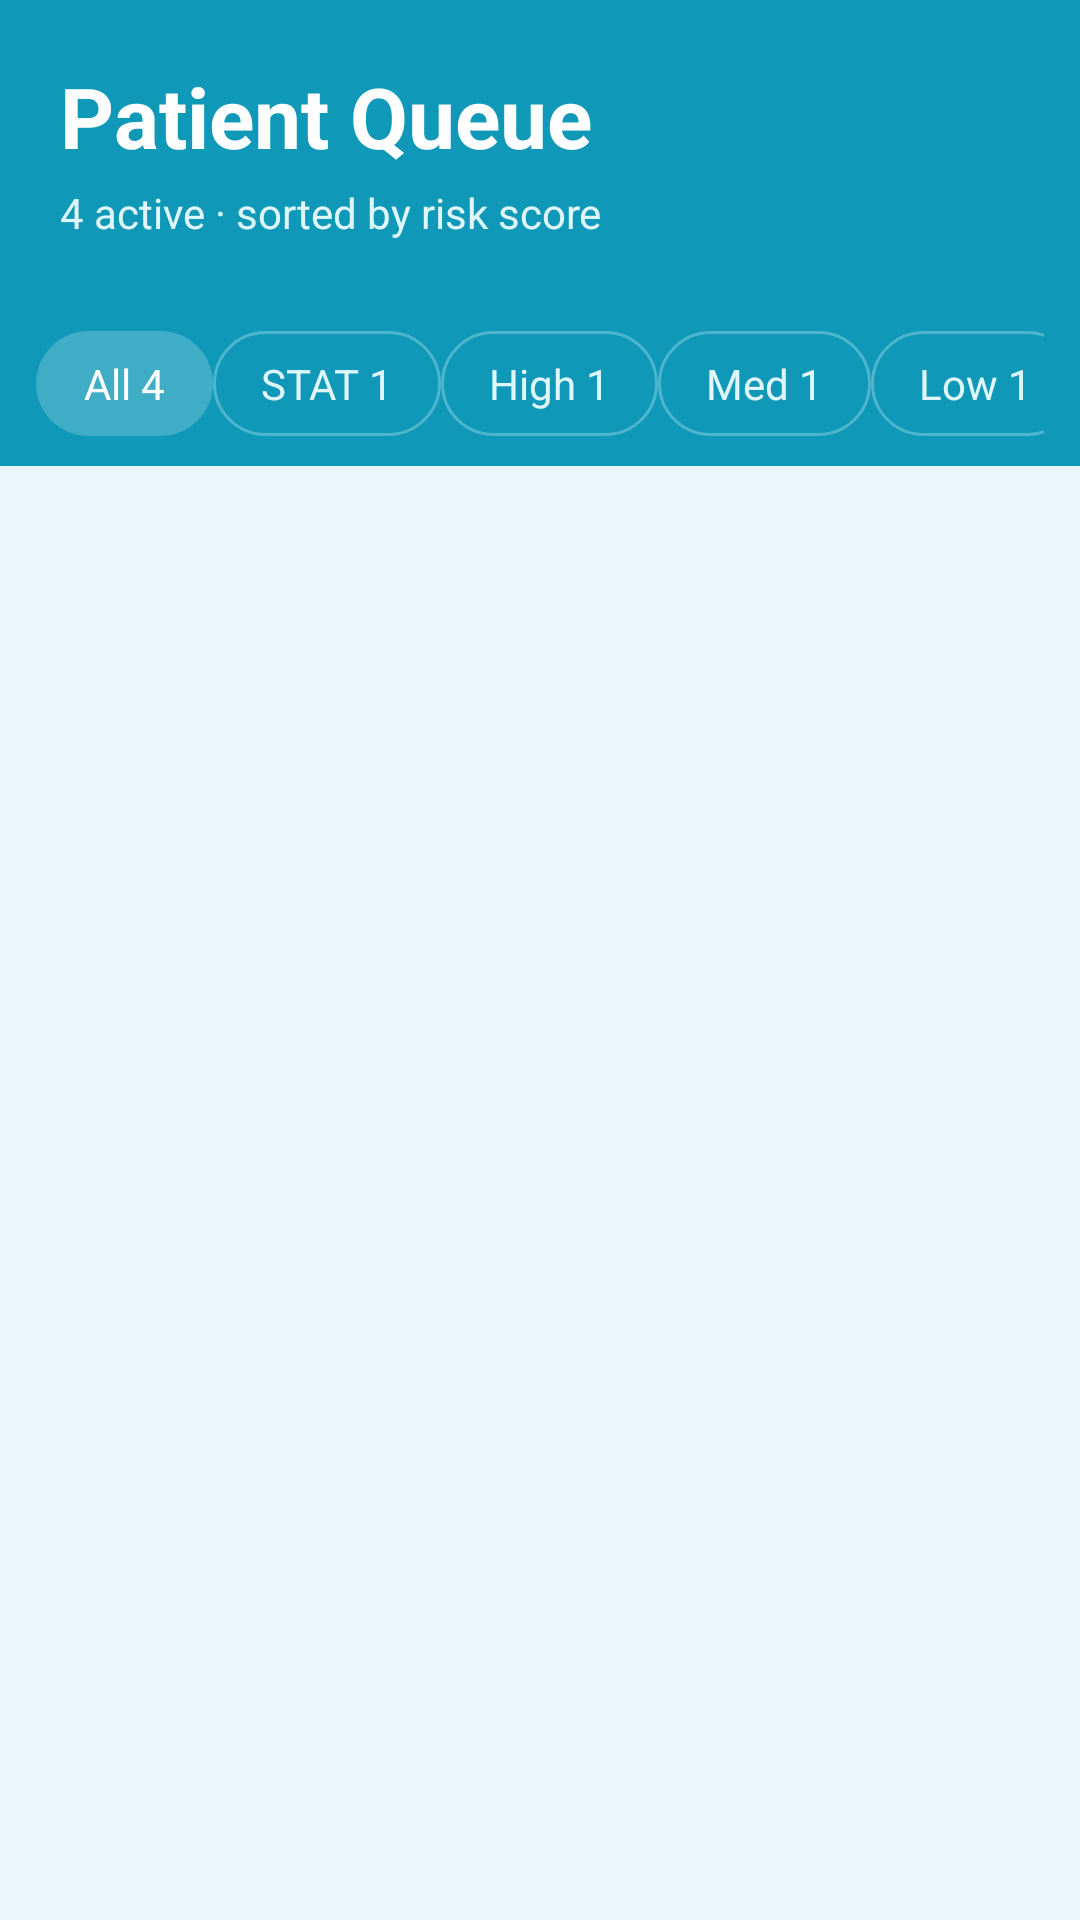

Reconstruct the res/layout file that produces this screen, plus the resources it refers to.
<!-- AndroidManifest.xml: application theme Theme.ClearPathAI -->
<!-- res/layout/fragment_patient_queue.xml -->
<?xml version="1.0" encoding="utf-8"?>
<LinearLayout xmlns:android="http://schemas.android.com/apk/res/android"
    android:layout_width="match_parent"
    android:layout_height="match_parent"
    android:orientation="vertical"
    android:background="#EAF6F8">

    <LinearLayout
        android:layout_width="match_parent"
        android:layout_height="wrap_content"
        android:orientation="vertical"
        android:background="#0F98B8"
        android:padding="20dp">

        <TextView
            android:layout_width="wrap_content"
            android:layout_height="wrap_content"
            android:text="Patient Queue"
            android:textStyle="bold"
            android:textSize="28sp"
            android:textColor="#FFFFFF" />

        <TextView
            android:id="@+id/tvQueueSummary"
            android:layout_width="wrap_content"
            android:layout_height="wrap_content"
            android:text="4 active · sorted by risk score"
            android:textColor="#DFF7FB"
            android:textSize="14sp"
            android:layout_marginTop="4dp" />
    </LinearLayout>

    <HorizontalScrollView
        android:layout_width="match_parent"
        android:layout_height="wrap_content"
        android:scrollbars="none"
        android:paddingHorizontal="12dp"
        android:paddingVertical="10dp"
        android:background="#0F98B8">

        <LinearLayout
            android:layout_width="wrap_content"
            android:layout_height="wrap_content"
            android:orientation="horizontal">

            <TextView
                android:id="@+id/chipAll"
                android:layout_width="wrap_content"
                android:layout_height="wrap_content"
                android:text="All 4"
                android:textColor="#FFFFFF"
                android:background="@drawable/chip_active_bg"
                android:paddingHorizontal="16dp"
                android:paddingVertical="8dp"
                android:clickable="true"
                android:focusable="true"
                 />

            <TextView
                android:id="@+id/chipStat"
                android:layout_width="wrap_content"
                android:layout_height="wrap_content"
                android:text="STAT 1"
                android:textColor="#DFF7FB"
                android:background="@drawable/chip_inactive_bg"
                android:paddingHorizontal="16dp"
                android:paddingVertical="8dp"
                android:clickable="true"
                android:focusable="true"
                />

            <TextView
                android:id="@+id/chipHigh"
                android:layout_width="wrap_content"
                android:layout_height="wrap_content"
                android:text="High 1"
                android:textColor="#DFF7FB"
                android:background="@drawable/chip_inactive_bg"
                android:paddingHorizontal="16dp"
                android:paddingVertical="8dp"
                android:clickable="true"
                android:focusable="true"
                />

            <TextView
                android:id="@+id/chipMed"
                android:layout_width="wrap_content"
                android:layout_height="wrap_content"
                android:text="Med 1"
                android:textColor="#DFF7FB"
                android:background="@drawable/chip_inactive_bg"
                android:paddingHorizontal="16dp"
                android:paddingVertical="8dp"
                android:clickable="true"
                android:focusable="true"
                 />

            <TextView
                android:id="@+id/chipLow"
                android:layout_width="wrap_content"
                android:layout_height="wrap_content"
                android:text="Low 1"
                android:textColor="#DFF7FB"
                android:background="@drawable/chip_inactive_bg"
                android:paddingHorizontal="16dp"
                android:paddingVertical="8dp"
                android:clickable="true"
                android:focusable="true" />
        </LinearLayout>
    </HorizontalScrollView>

    <androidx.recyclerview.widget.RecyclerView
        android:id="@+id/rvPatientQueue"
        android:layout_width="match_parent"
        android:layout_height="match_parent"
        android:padding="8dp"
        android:clipToPadding="false"/>

</LinearLayout>
<!-- resources referenced by this layout -->
<resources>
  <!-- drawable chip_active_bg (drawable) -->
  <?xml version="1.0" encoding="utf-8"?>
  <shape xmlns:android="http://schemas.android.com/apk/res/android"
      android:shape="rectangle">
      <solid android:color="#33FFFFFF" />
  
      <corners android:radius="24dp" />
  </shape>
  <!-- drawable chip_inactive_bg (drawable) -->
  <?xml version="1.0" encoding="utf-8"?>
  <shape xmlns:android="http://schemas.android.com/apk/res/android"
      android:shape="rectangle">
      <solid android:color="@android:color/transparent" />
  
      <stroke
          android:width="1dp"
          android:color="#4DDFF7FB" />
  
      <corners android:radius="24dp" />
  </shape>
  <style name="Theme.ClearPathAI" parent="Base.Theme.ClearPathAI" />
  <style name="Base.Theme.ClearPathAI" parent="Theme.Material3.DayNight.NoActionBar">
          
          
      </style>
</resources>
